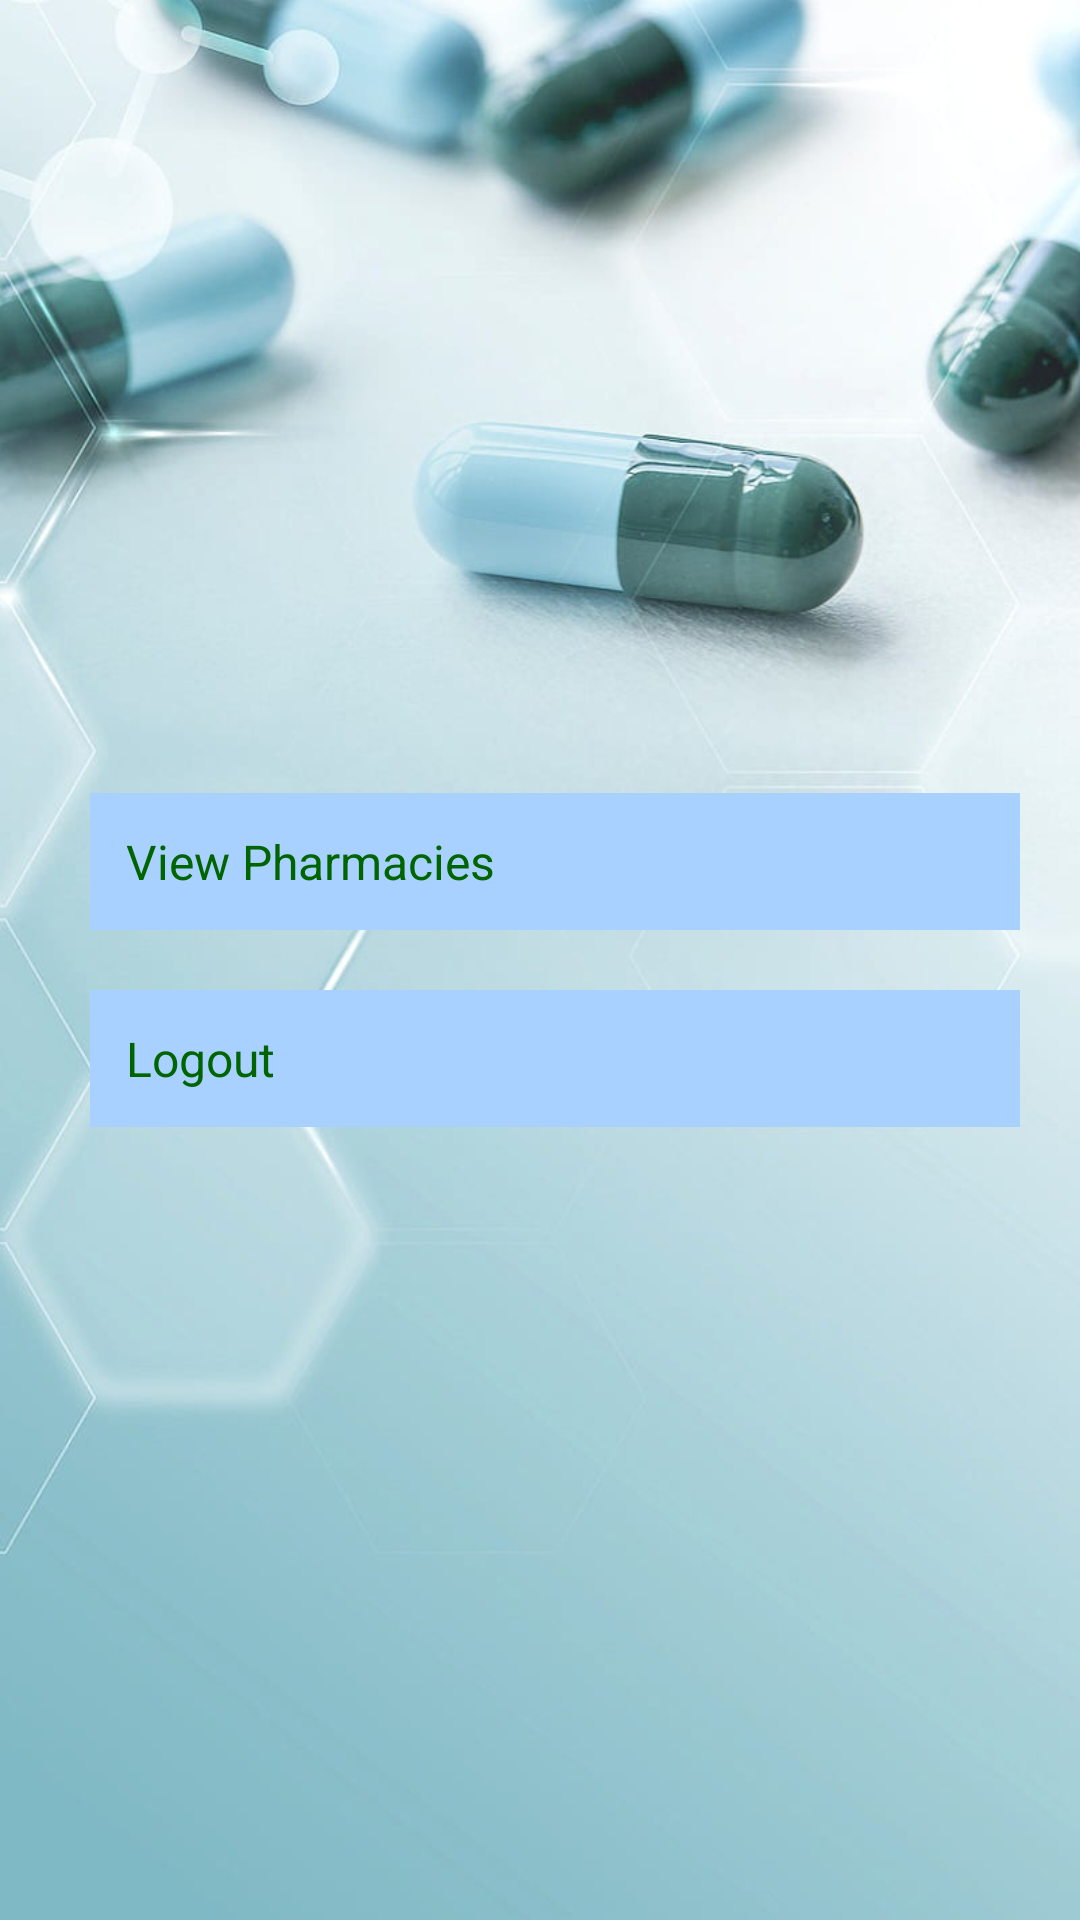

Write the Android layout XML for this screen, with the resource values it uses.
<!-- AndroidManifest.xml: application theme Theme.MedicineIntakeReminder2024 -->
<!-- res/layout/activity_admin_home.xml -->
<?xml version="1.0" encoding="utf-8"?>
<ScrollView xmlns:android="http://schemas.android.com/apk/res/android"
    xmlns:tools="http://schemas.android.com/tools"
    android:layout_width="match_parent"
    android:layout_height="match_parent"
    android:background="@drawable/s1"
    android:gravity="center"
    android:orientation="vertical">

    <LinearLayout

        android:layout_width="match_parent"
        android:orientation="vertical"
        android:layout_height="match_parent"
        android:layout_margin="20dp"
        android:layout_gravity="center"
        tools:context=".view.AdminHome">


        <Button
            android:id="@+id/adminviewpharmacys"
            style="@style/ButtonStyle2"
            android:layout_width="332dp"
            android:layout_height="wrap_content"
            android:layout_margin="10dp"
            android:text="View Pharmacies" />

        <Button
            android:id="@+id/adminlogout"
            style="@style/ButtonStyle2"
            android:layout_width="331dp"
            android:layout_height="wrap_content"
            android:layout_margin="10dp"
            android:text="Logout" />

    </LinearLayout>

</ScrollView>
<!-- resources referenced by this layout -->
<resources>
  <!-- drawable s1: jpg bitmap (drawable, 46730 bytes) -->
  <style name="ButtonStyle2">
          <item name="android:textColor">@color/dark_green</item> 
          <item name="android:background">@color/pastel_blue_neutral_dark</item> 
          <item name="android:padding">12dp</item> 
          <item name="android:textSize">16sp</item> 
      </style>
  <style name="Theme.MedicineIntakeReminder2024" parent="Theme.Material3.DayNight.NoActionBar">
          
          <item name="android:windowBackground">@drawable/splash</item>
  
          
          <item name="android:textColorPrimary">@color/black</item>
          <item name="android:textColorSecondary">@color/black</item>
  
          
          <item name="buttonStyle">@style/ButtonStyle</item>
          <item name="editTextStyle">@style/EditTextStyle</item>
  
          
      </style>
  <color name="dark_green">#006400</color>
  <color name="pastel_blue_neutral_dark">#A9D1FF</color>
  <!-- drawable splash: jpg bitmap (drawable, 167373 bytes) -->
  <color name="black">#FF000000</color>
  <style name="ButtonStyle">
          <item name="android:textColor">@color/black</item> 
          <item name="android:background">@color/dark_green</item> 
          <item name="android:padding">12dp</item> 
          <item name="android:textSize">16sp</item> 
      </style>
  <style name="EditTextStyle">
          <item name="android:textColor">@color/black</item> 
          <item name="android:backgroundTint">@color/dark_green</item> 
          <item name="android:textSize">16sp</item> 
          <item name="android:paddingStart">16dp</item> 
          <item name="android:paddingEnd">16dp</item> 
      </style>
</resources>
